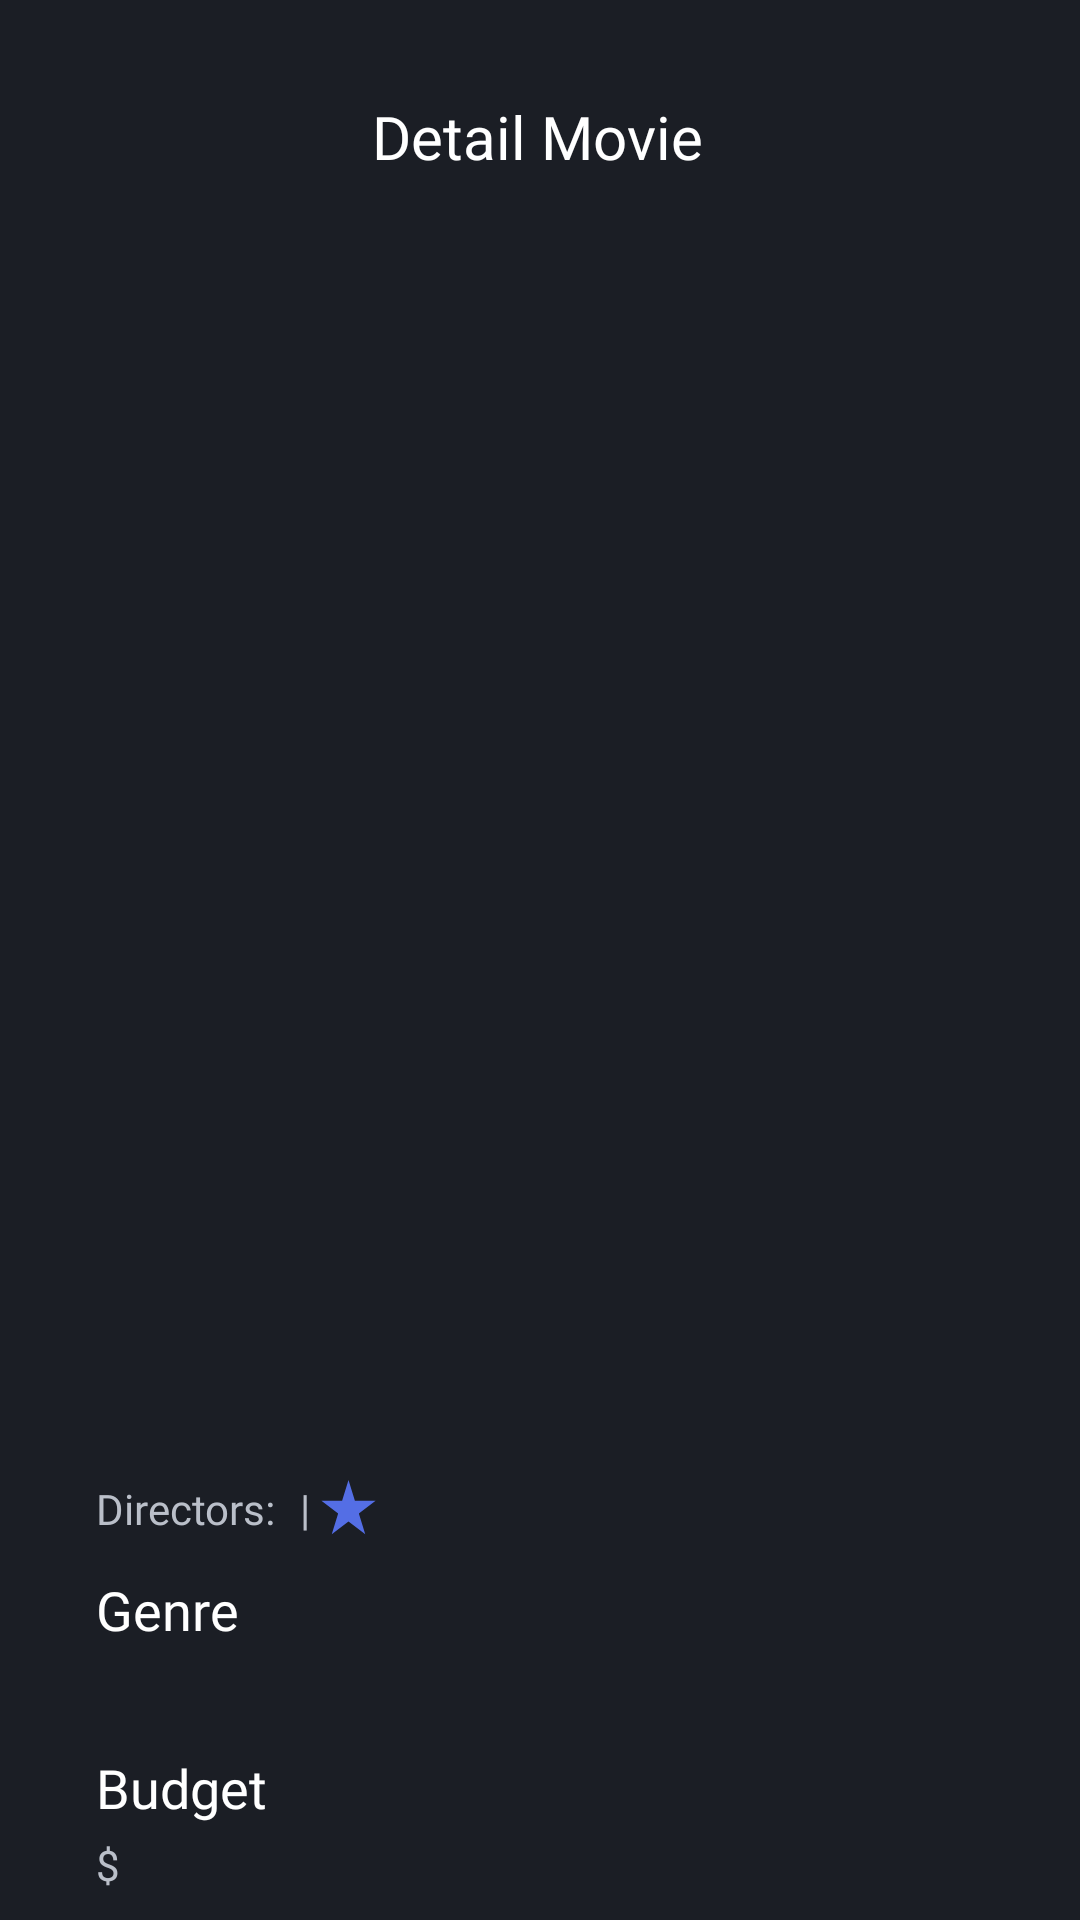

Android layout source for this screen:
<!-- AndroidManifest.xml: application theme Theme.MovieDB -->
<!-- res/layout/fragment_detail.xml -->
<?xml version="1.0" encoding="utf-8"?>
<androidx.core.widget.NestedScrollView
    xmlns:android="http://schemas.android.com/apk/res/android"
    xmlns:app="http://schemas.android.com/apk/res-auto"
    xmlns:tools="http://schemas.android.com/tools"
    android:layout_width="match_parent"
    android:layout_height="match_parent">


<androidx.constraintlayout.widget.ConstraintLayout
    android:layout_width="match_parent"
    android:layout_height="wrap_content"
    android:background="@color/black"
    android:paddingBottom="32dp"
    tools:context=".ui.detail.DetailFragment">

    <TextView
        android:id="@+id/tvborder"
        style="@style/Heading2"
        android:layout_width="wrap_content"
        android:layout_height="wrap_content"
        android:layout_marginStart="6dp"
        android:text="| "
        app:layout_constraintStart_toEndOf="@+id/tvDirector"
        app:layout_constraintTop_toTopOf="@+id/tvDirector"
        app:drawableEndCompat="@drawable/ic_star" />

    <TextView
        android:id="@+id/tvDirector"
        style="@style/Heading2"
        android:layout_width="wrap_content"
        android:layout_height="wrap_content"
        android:layout_marginStart="2dp"
        app:layout_constraintStart_toEndOf="@+id/textView3"
        app:layout_constraintTop_toTopOf="@+id/textView3"
        tools:text="Ilham Dwi M" />

    <ImageButton
        android:id="@+id/imageButton2"
        android:layout_width="wrap_content"
        android:layout_height="wrap_content"
        android:layout_marginStart="32dp"
        android:layout_marginTop="32dp"
        android:background="@android:color/transparent"
        android:src="@drawable/ic_back"
        app:layout_constraintStart_toStartOf="parent"
        app:layout_constraintTop_toTopOf="parent" />

    <TextView
        android:id="@+id/textView"
        android:layout_width="wrap_content"
        android:layout_height="wrap_content"
        android:layout_marginStart="94dp"
        android:layout_marginTop="32dp"
        android:layout_marginEnd="96dp"
        android:fontFamily="@font/poppins_medium"
        android:text="@string/detail_movie"
        android:textColor="@color/white"
        android:textSize="20sp"
        app:layout_constraintEnd_toStartOf="@+id/imageButton"
        app:layout_constraintStart_toEndOf="@+id/imageButton2"
        app:layout_constraintTop_toTopOf="parent" />

    <ImageButton
        android:id="@+id/imageButton"
        android:layout_width="wrap_content"
        android:layout_height="wrap_content"
        android:layout_marginTop="32dp"
        android:layout_marginEnd="32dp"
        android:background="@android:color/transparent"
        android:src="@drawable/ic_save_border"
        app:layout_constraintEnd_toEndOf="parent"
        app:layout_constraintTop_toTopOf="parent" />

    <ImageView
        android:id="@+id/imageView2"
        android:layout_width="match_parent"
        android:layout_height="370dp"
        android:layout_marginStart="32dp"
        android:layout_marginTop="24dp"
        android:layout_marginEnd="32dp"
        app:layout_constraintEnd_toEndOf="parent"
        app:layout_constraintStart_toStartOf="parent"
        app:layout_constraintTop_toBottomOf="@+id/textView"
        tools:background="@color/blue" />

    <TextView
        android:id="@+id/textView2"
        style="@style/Heading1"
        android:layout_width="wrap_content"
        android:layout_height="wrap_content"
        android:layout_marginStart="32dp"
        android:layout_marginTop="12dp"
        app:layout_constraintStart_toStartOf="parent"
        app:layout_constraintTop_toBottomOf="@+id/imageView2"
        tools:text="Behind Her Eyes" />

    <TextView
        android:id="@+id/textView3"
        style="@style/Heading2"
        android:layout_width="wrap_content"
        android:layout_height="wrap_content"
        android:layout_marginTop="4dp"
        android:text="@string/directors"
        app:layout_constraintStart_toStartOf="@+id/textView2"
        app:layout_constraintTop_toBottomOf="@+id/textView2" />

    <TextView
        android:id="@+id/textView5"
        style="@style/Heading1"
        android:layout_width="wrap_content"
        android:layout_height="wrap_content"
        android:layout_marginTop="12dp"
        android:text="@string/genre"
        app:layout_constraintStart_toStartOf="@+id/textView3"
        app:layout_constraintTop_toBottomOf="@+id/textView3" />

    <TextView
        android:id="@+id/tv_genre"
        style="@style/Heading2"
        android:layout_width="wrap_content"
        android:layout_height="wrap_content"
        android:layout_marginTop="4dp"
        app:layout_constraintStart_toStartOf="@+id/textView5"
        app:layout_constraintTop_toBottomOf="@+id/textView5"
        tools:text="Horror, Action, Thriller" />

    <TextView
        android:id="@+id/textView7"
        style="@style/Heading1"
        android:layout_width="wrap_content"
        android:layout_height="wrap_content"
        android:layout_marginTop="12dp"
        android:text="Budget"
        app:layout_constraintStart_toStartOf="@+id/tv_genre"
        app:layout_constraintTop_toBottomOf="@+id/tv_genre" />

    <TextView
        android:id="@+id/tvBudget"
        style="@style/Heading2"
        android:layout_width="wrap_content"
        android:layout_height="wrap_content"
        android:layout_marginStart="2dp"
        android:layout_marginTop="4dp"
        app:layout_constraintStart_toEndOf="@+id/textView9"
        app:layout_constraintTop_toBottomOf="@+id/textView7"
        tools:text="5000000" />

    <TextView
        android:id="@+id/textView9"
        android:layout_width="wrap_content"
        android:layout_height="wrap_content"
        android:layout_marginTop="4dp"
        android:text="@string/dolar"
        style="@style/Heading2"
        app:layout_constraintStart_toStartOf="@+id/textView7"
        app:layout_constraintTop_toBottomOf="@+id/textView7" />

    <TextView
        android:id="@+id/textView10"
        style="@style/Heading1"
        android:layout_width="wrap_content"
        android:layout_height="wrap_content"
        android:layout_marginTop="12dp"
        android:text="Story Line"
        app:layout_constraintStart_toStartOf="@+id/textView9"
        app:layout_constraintTop_toBottomOf="@+id/tvBudget" />

    <TextView
        android:id="@+id/textView11"
        style="@style/Heading2"
        android:layout_width="0dp"
        android:layout_height="wrap_content"
        android:layout_marginTop="8dp"
        android:layout_marginEnd="43dp"

        app:layout_constraintEnd_toEndOf="parent"
        app:layout_constraintStart_toStartOf="@+id/textView10"
        app:layout_constraintTop_toBottomOf="@+id/textView10"
        tools:text="@string/temp_storyline" />

    <TextView
        android:id="@+id/textView12"
        android:layout_width="wrap_content"
        android:layout_height="wrap_content"
        android:layout_marginStart="5dp"
        tools:text="100"
        style="@style/Heading2"
        app:layout_constraintStart_toEndOf="@+id/tvborder"
        app:layout_constraintTop_toTopOf="@+id/tvborder" />


</androidx.constraintlayout.widget.ConstraintLayout>
</androidx.core.widget.NestedScrollView>
<!-- resources referenced by this layout -->
<resources>
  <color name="black">#1B1E25</color>
  <color name="blue">#546EE5</color>
  <color name="white">#FFFFFFFF</color>
  <!-- drawable ic_star (drawable) -->
  <vector xmlns:android="http://schemas.android.com/apk/res/android"
      android:width="19dp"
      android:height="19dp"
      android:viewportWidth="19"
      android:viewportHeight="19">
    <path
        android:pathData="M9.5,0L11.6329,6.9098H18.535L12.9511,11.1803L15.084,18.0902L9.5,13.8197L3.916,18.0902L6.0489,11.1803L0.465,6.9098H7.3671L9.5,0Z"
        android:fillColor="#546EE5"/>
  </vector>
  <string name="detail_movie">Detail Movie</string>
  <string name="directors">Directors:</string>
  <string name="dolar">$</string>
  <string name="genre">Genre</string>
  <string name="temp_storyline">"Adele is a Scottish heiress whose extremely wealthy family owns estates and grounds. When she was a teenager. "</string>
  <style name="Heading1" parent="Widget.AppCompat.TextView">
          <item name="android:textColor">@color/white</item>
          <item name="android:fontFamily">@font/poppins_medium</item>
          <item name="android:textSize">18sp</item>
      </style>
  <style name="Heading2" parent="Widget.AppCompat.TextView">
          <item name="android:textColor">#BABFC9</item>
          <item name="android:fontFamily">@font/poppins_light</item>
          <item name="android:textSize">14sp</item>
      </style>
  <style name="Theme.MovieDB" parent="Theme.MaterialComponents.DayNight.NoActionBar">
          
          <item name="colorPrimary">@color/black</item>
          <item name="colorPrimaryVariant">@color/black</item>
          <item name="colorOnPrimary">@color/black</item>
          
          <item name="colorSecondary">@color/blue</item>
          <item name="colorSecondaryVariant">@color/blue</item>
          <item name="colorOnSecondary">@color/black</item>
          <item name="android:editTextColor">@color/gray</item>
  
          <item name="android:textColorHint">@color/gray</item>
          
          <item name="android:statusBarColor" tools:targetApi="l">?attr/colorPrimaryVariant</item>
          
          <item name="fontFamily">@font/poppins</item>
      </style>
  <color name="gray">#696D74</color>
</resources>
